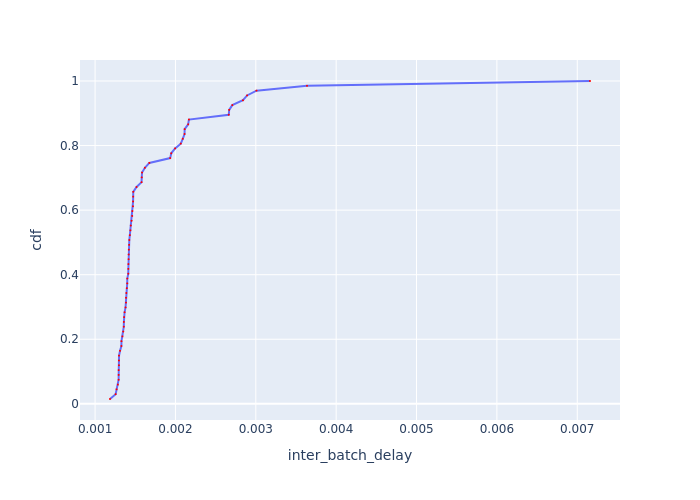

The data file committed next to this chart (first rows):
Batch Id, inter_batch_delay, cdf
23, 0.001186, 0.01493
6, 0.001255, 0.02985
9, 0.001268, 0.04478
34, 0.001284, 0.0597
20, 0.001293, 0.07463
13, 0.001293, 0.08955
56, 0.001294, 0.1045
19, 0.001297, 0.1194
59, 0.001297, 0.1343
60, 0.001298, 0.1493
25, 0.001311, 0.1642
52, 0.001327, 0.1791
57, 0.001328, 0.194
51, 0.001341, 0.209
38, 0.00135, 0.2239
3, 0.001357, 0.2388
22, 0.001358, 0.2537
10, 0.001361, 0.2687
12, 0.001367, 0.2836
14, 0.001379, 0.2985
58, 0.001385, 0.3134
33, 0.001385, 0.3284
16, 0.001389, 0.3433
54, 0.001395, 0.3582
31, 0.0014, 0.3731
39, 0.001401, 0.3881
11, 0.001413, 0.403
28, 0.001414, 0.4179
27, 0.001415, 0.4328
24, 0.001417, 0.4478
18, 0.001418, 0.4627
35, 0.00142, 0.4776
30, 0.001423, 0.4925
53, 0.001426, 0.5075
17, 0.001433, 0.5224
37, 0.001439, 0.5373
2, 0.001444, 0.5522
29, 0.001454, 0.5672
5, 0.001462, 0.5821
32, 0.001464, 0.597
21, 0.001471, 0.6119
55, 0.001473, 0.6269
15, 0.001474, 0.6418
1, 0.001475, 0.6567
36, 0.001516, 0.6716
4, 0.001578, 0.6866
26, 0.001581, 0.7015
7, 0.001584, 0.7164
50, 0.00162, 0.7313
8, 0.001675, 0.7463
63, 0.001935, 0.7612
61, 0.001948, 0.7761
40, 0.001996, 0.791
66, 0.002067, 0.806
62, 0.002091, 0.8209
65, 0.002113, 0.8358
64, 0.002115, 0.8507
67, 0.002158, 0.8657
49, 0.002167, 0.8806
42, 0.002663, 0.8955
... 7 more rows
